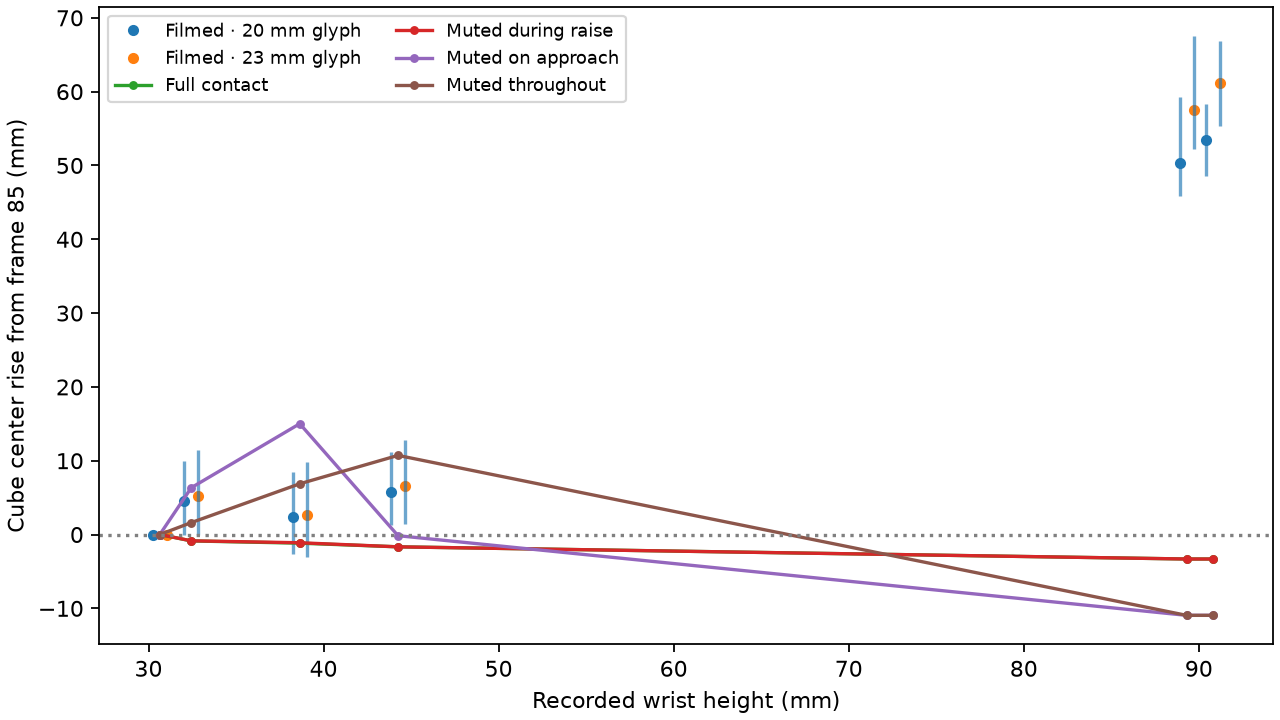

Source data for this figure (header and first rows):
frame, glyph_width_mm, rise_mm, rise_p05, rise_p95, zero_rise_axis_offset_deg, offset_p05_deg
85, 20, 0.0, 0.0, 0.0, 0.0, 0.0
85, 23, 0.0, 0.0, 0.0, 0.0, 0.0
89, 20, 4.489, -0.06303, 9.941, 38.75, -1.213
89, 23, 5.16, -0.07719, 11.42, 39.29, -1.418
91, 20, 2.317, -2.674, 8.491, 35.53, -33.76
91, 23, 2.664, -3.078, 9.761, 36.07, -33.65
94, 20, 5.822, 1.356, 11.19, 69.79, 9.631
94, 23, 6.618, 1.461, 12.83, 74.44, 9.999
106, 20, 50.39, 45.83, 59.23, 52.28, 48.81
106, 23, 57.55, 52.26, 67.59, 52.35, 48.9
110, 20, 53.49, 48.53, 58.31, 46.47, 43.48
110, 23, 61.2, 55.37, 66.8, 46.45, 43.46
